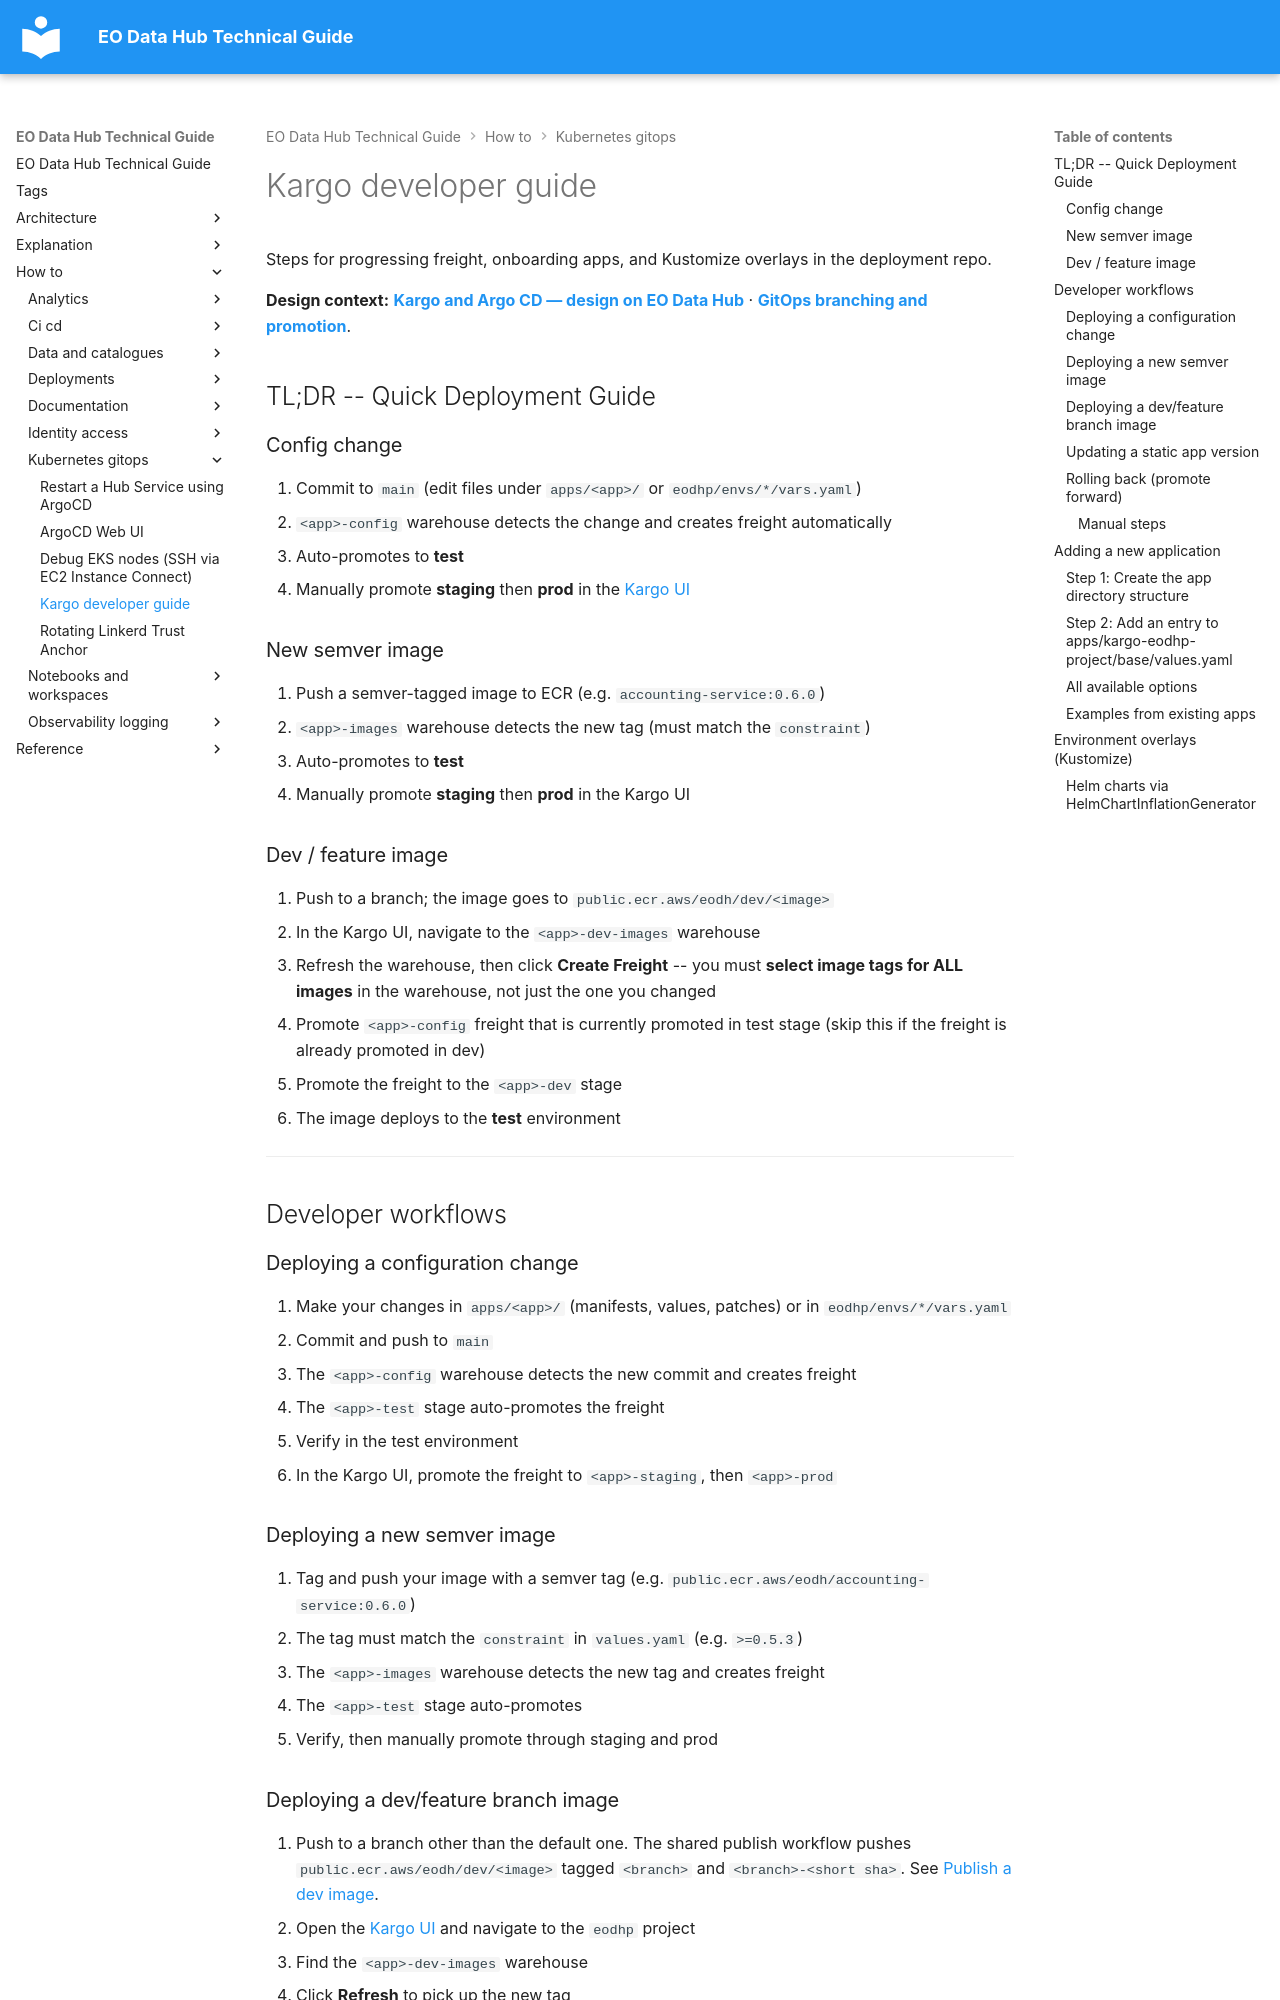

repository: EO-DataHub/eodhp-guide · page: how-to/kubernetes-gitops/kargo-developer-guide.html · generator: mkdocs

---
title: Kargo developer guide
doc_status: ok
tags:
  - kargo
  - argo-cd
  - gitops
last_reviewed: 2026-06-29
reviewed_by: recmanj
review_notes: "Split from docs/operations/kargo/developer-guide.md (TL;DR + sections 7–9)"
---

# Kargo developer guide

Steps for progressing freight, onboarding apps, and Kustomize overlays in the deployment repo.

**Design context:** **[Kargo and Argo CD — design on EO Data Hub](../../explanation/development-and-governance/kargo-argoc-integration.md)** · **[GitOps branching and promotion](../../explanation/development-and-governance/gitops-branching-and-kargo-promotion.md)**.

## TL;DR -- Quick Deployment Guide

### Config change

1. Commit to `main` (edit files under `apps/<app>/` or `eodhp/envs/*/vars.yaml`)
2. `<app>-config` warehouse detects the change and creates freight automatically
3. Auto-promotes to **test**
4. Manually promote **staging** then **prod** in the [Kargo UI](https://kargo.eodatahub.org.uk)

### New semver image

1. Push a semver-tagged image to ECR (e.g. `accounting-service:0.6.0`)
2. `<app>-images` warehouse detects the new tag (must match the `constraint`)
3. Auto-promotes to **test**
4. Manually promote **staging** then **prod** in the Kargo UI

### Dev / feature image

1. Push to a branch; the image goes to `public.ecr.aws/eodh/dev/<image>`
2. In the Kargo UI, navigate to the `<app>-dev-images` warehouse
3. Refresh the warehouse, then click **Create Freight** -- you must **select image tags for ALL images** in the warehouse, not just the one you changed
4. Promote `<app>-config` freight that is currently promoted in test stage (skip this if the freight is already promoted in dev)
5. Promote the freight to the `<app>-dev` stage
6. The image deploys to the **test** environment

---

## Developer workflows

### Deploying a configuration change

1. Make your changes in `apps/<app>/` (manifests, values, patches) or in `eodhp/envs/*/vars.yaml`
2. Commit and push to `main`
3. The `<app>-config` warehouse detects the new commit and creates freight
4. The `<app>-test` stage auto-promotes the freight
5. Verify in the test environment
6. In the Kargo UI, promote the freight to `<app>-staging`, then `<app>-prod`

### Deploying a new semver image

1. Tag and push your image with a semver tag (e.g. `public.ecr.aws/eodh/accounting-service:0.6.0`)
2. The tag must match the `constraint` in `values.yaml` (e.g. `>=0.5.3`)
3. The `<app>-images` warehouse detects the new tag and creates freight
4. The `<app>-test` stage auto-promotes
5. Verify, then manually promote through staging and prod
